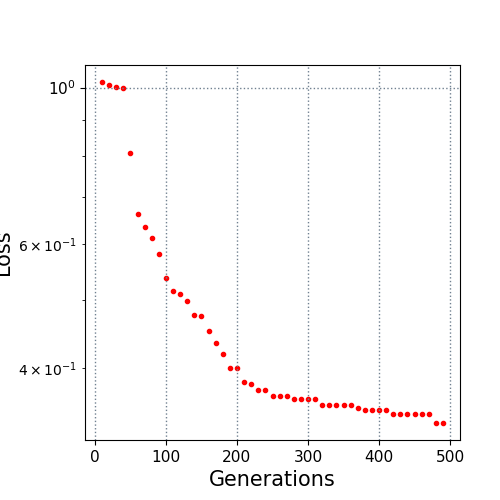

The data file committed next to this chart (first rows):
10.0, 1.018393
20.0, 1.008
30.0, 1.002
40.0, 1
50.0, 0.8081
60.0, 0.6626
70.0, 0.6344
80.0, 0.6128
90.0, 0.5821
100.0, 0.5373
110.0, 0.5148
120.0, 0.5093
130.0, 0.498
140.0, 0.4765
150.0, 0.4753
160.0, 0.4521
170.0, 0.4348
180.0, 0.4189
190.0, 0.4005
200.0, 0.4
210.0, 0.3827
220.0, 0.3804
230.0, 0.3727
240.0, 0.3727
250.0, 0.366
260.0, 0.366
270.0, 0.366
280.0, 0.3621
290.0, 0.3621
300.0, 0.3621
310.0, 0.3621
320.0, 0.3551
330.0, 0.3551
340.0, 0.3551
350.0, 0.3551
360.0, 0.3551
370.0, 0.3522
380.0, 0.3496
390.0, 0.3496
400.0, 0.3496
410.0, 0.3496
420.0, 0.3453
430.0, 0.3453
440.0, 0.3453
450.0, 0.3453
460.0, 0.3453
470.0, 0.3453
480.0, 0.3349
490.0, 0.3349
